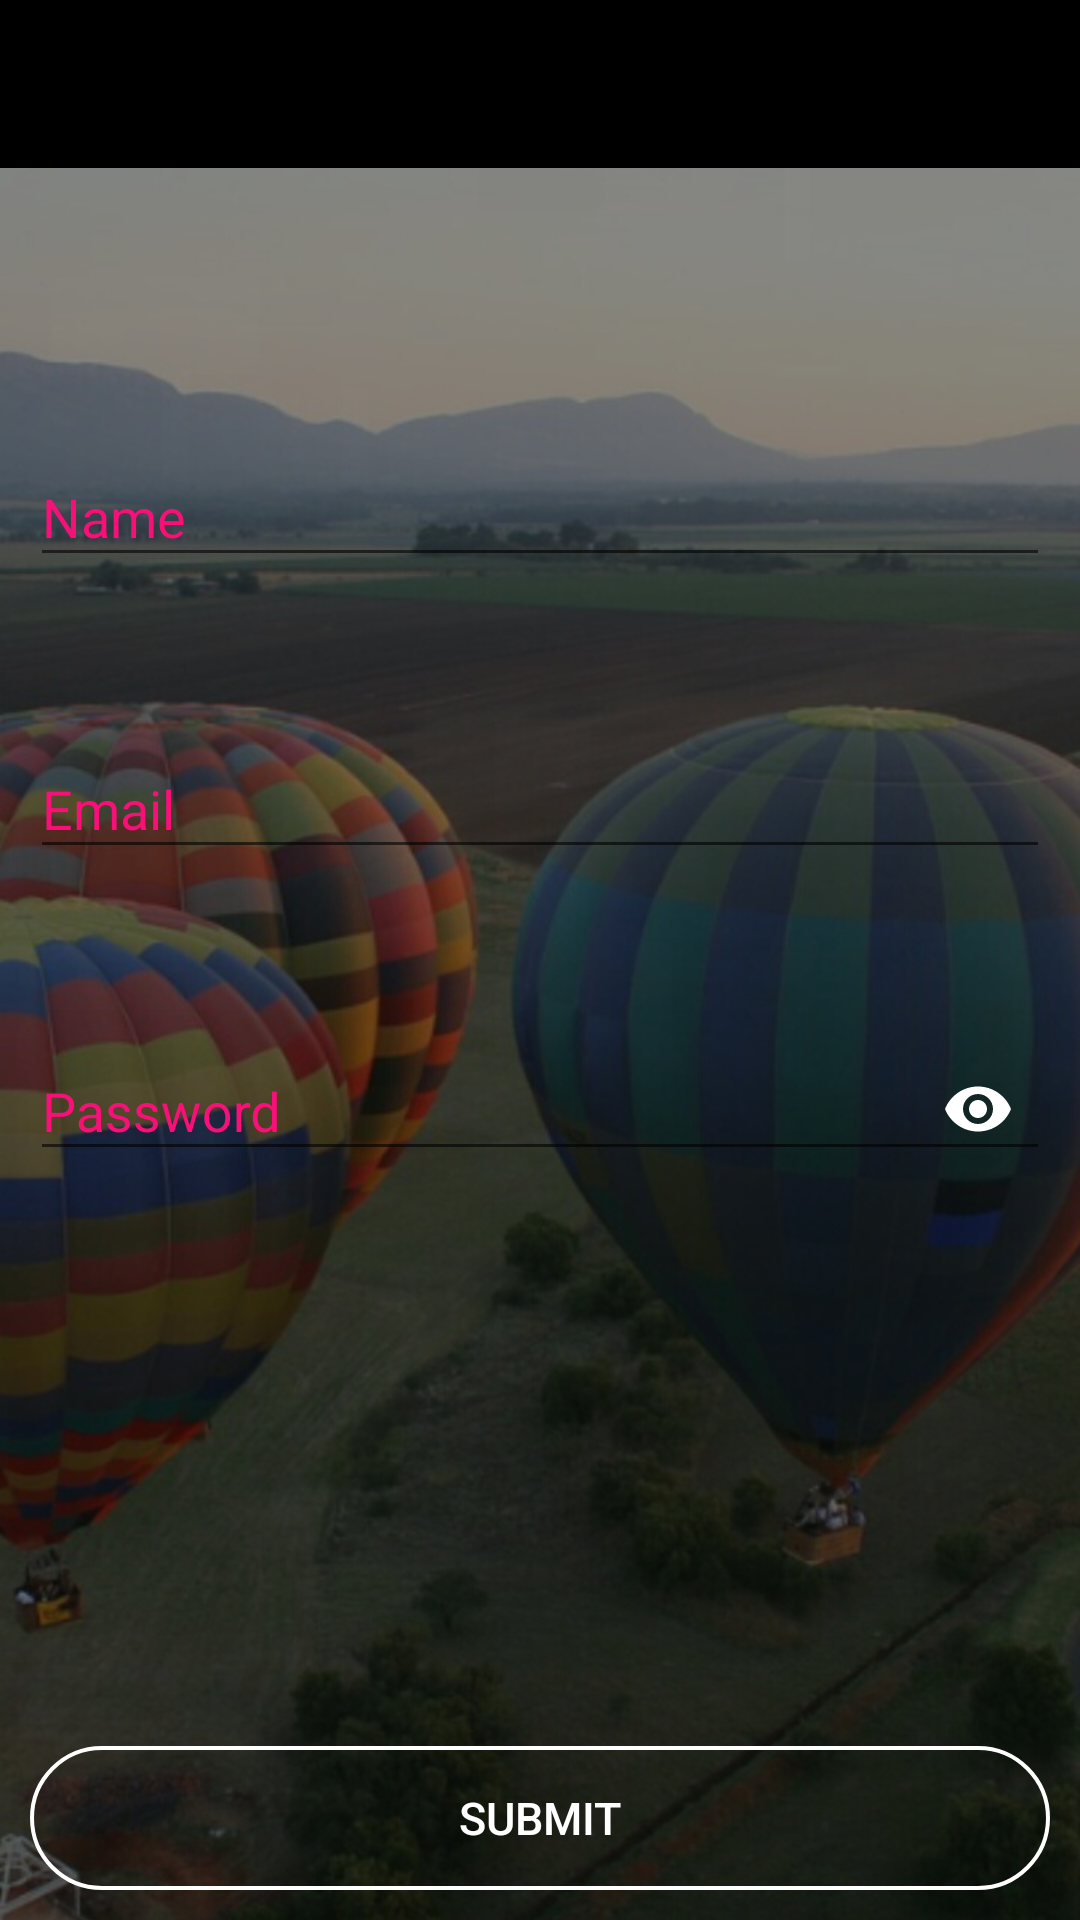

Here is an Android app screen rendered from its layout file. Give the layout XML and the strings, colors and styles it references.
<!-- AndroidManifest.xml: application theme AppTheme -->
<!-- res/layout/activity_register.xml -->
<?xml version="1.0" encoding="utf-8"?>
<RelativeLayout xmlns:android="http://schemas.android.com/apk/res/android"
    xmlns:app="http://schemas.android.com/apk/res-auto"
    xmlns:tools="http://schemas.android.com/tools"
    android:layout_width="match_parent"
    android:layout_height="match_parent"
    tools:context=".RegisterActivity"
    android:background="@drawable/bg_chattingapp" >

    <ImageView
        android:id="@+id/ImgV"
        android:layout_width="match_parent"
        android:layout_height="match_parent"
        android:scaleType="fitCenter"
        android:padding="15dp"
        android:background="#a5000000"
        android:visibility="gone" />

    <include layout="@layout/app_bar_layout"
             android:id="@+id/reg_page_toolbar" />

    <android.support.design.widget.TextInputLayout
        android:id="@+id/nameLayout"
        android:layout_width="match_parent"
        android:layout_height="wrap_content"
        android:layout_centerHorizontal="true"
        android:layout_marginTop="140dp"
        android:textColorHint="@color/colorPink">

        <EditText
            android:id="@+id/txtName"
            android:layout_width="match_parent"
            android:layout_height="wrap_content"
            android:ems="10"
            android:hint="Name"
            android:textColor="#ffffff"
            android:layout_margin="10dp" />

    </android.support.design.widget.TextInputLayout>

    <android.support.design.widget.TextInputLayout
        android:id="@+id/emailLayout"
        android:layout_width="match_parent"
        android:layout_height="wrap_content"
        android:layout_centerHorizontal="true"
        android:layout_below="@+id/nameLayout"
        android:layout_marginTop="35dp"
        android:textColorHint="@color/colorPink">

        <EditText
            android:id="@+id/txtEmail"
            android:layout_width="match_parent"
            android:layout_height="wrap_content"
            android:ems="10"
            android:hint="Email"
            android:textColorHint="#ffffff"
            android:textColor="#ffffff"
            android:inputType="textEmailAddress"
            android:layout_margin="10dp" />

    </android.support.design.widget.TextInputLayout>

    <android.support.design.widget.TextInputLayout
        android:id="@+id/passLayout"
        android:layout_width="match_parent"
        android:layout_height="wrap_content"
        android:layout_centerHorizontal="true"
        android:layout_below="@+id/emailLayout"
        android:layout_marginTop="35dp"
        android:textColorHint="@color/colorPink"
        app:passwordToggleEnabled="true"
        app:passwordToggleTint="@color/colorWhite">

        <EditText
            android:id="@+id/txtPass"
            android:layout_width="match_parent"
            android:layout_height="wrap_content"
            android:ems="10"
            android:hint="Password"
            android:textColorHint="#ffffff"
            android:textColor="#ffffff"
            android:inputType="textPassword"
            android:layout_margin="10dp" />

    </android.support.design.widget.TextInputLayout>

    <Button
        android:layout_width="match_parent"
        android:layout_height="wrap_content"
        android:id="@+id/btnSubmit"
        android:text="Submit"
        android:background="@drawable/white_border_btn"
        android:textColor="#ffffff"
        android:layout_margin="10dp"
        android:textSize="15sp"
        android:layout_alignParentBottom="true" />

</RelativeLayout>
<!-- res/layout/app_bar_layout.xml (included above) -->
<?xml version="1.0" encoding="utf-8"?>
<android.support.v7.widget.Toolbar xmlns:android="http://schemas.android.com/apk/res/android"
    android:layout_width="match_parent"
    android:layout_height="wrap_content"
    xmlns:app="http://schemas.android.com/apk/res-auto"
    android:id="@+id/app_toolbar"
    android:theme="@style/AppBarTheme"
    android:background="#000000" >

</android.support.v7.widget.Toolbar>
<!-- resources referenced by this layout -->
<resources>
  <color name="colorPink">#f90f78</color>
  <color name="colorWhite">#ffffff</color>
  <!-- drawable bg_chattingapp: jpg bitmap (drawable, 121579 bytes) -->
  <!-- drawable white_border_btn (drawable) -->
  <?xml version="1.0" encoding="utf-8"?>
  <shape xmlns:android="http://schemas.android.com/apk/res/android"
      android:shape="rectangle">
      <gradient android:startColor="#00ffffff"
          android:endColor="#0000ff00"
          android:angle="270" />
      <corners android:radius="28dp" />
      <stroke android:width="4px" android:color="#ffffff" />
  </shape>
  <style name="AppBarTheme" parent="ThemeOverlay.AppCompat.Dark.ActionBar">
      </style>
  <style name="AppTheme" parent="Theme.AppCompat.Light.NoActionBar">
          
          <item name="colorPrimary">@color/colorPrimary</item>
          <item name="colorPrimaryDark">@color/colorPrimaryDark</item>
          <item name="colorAccent">@color/colorAccent</item>
      </style>
  <color name="colorPrimary">#000000</color>
  <color name="colorPrimaryDark">#000000</color>
  <color name="colorAccent">#ffffff</color>
</resources>
